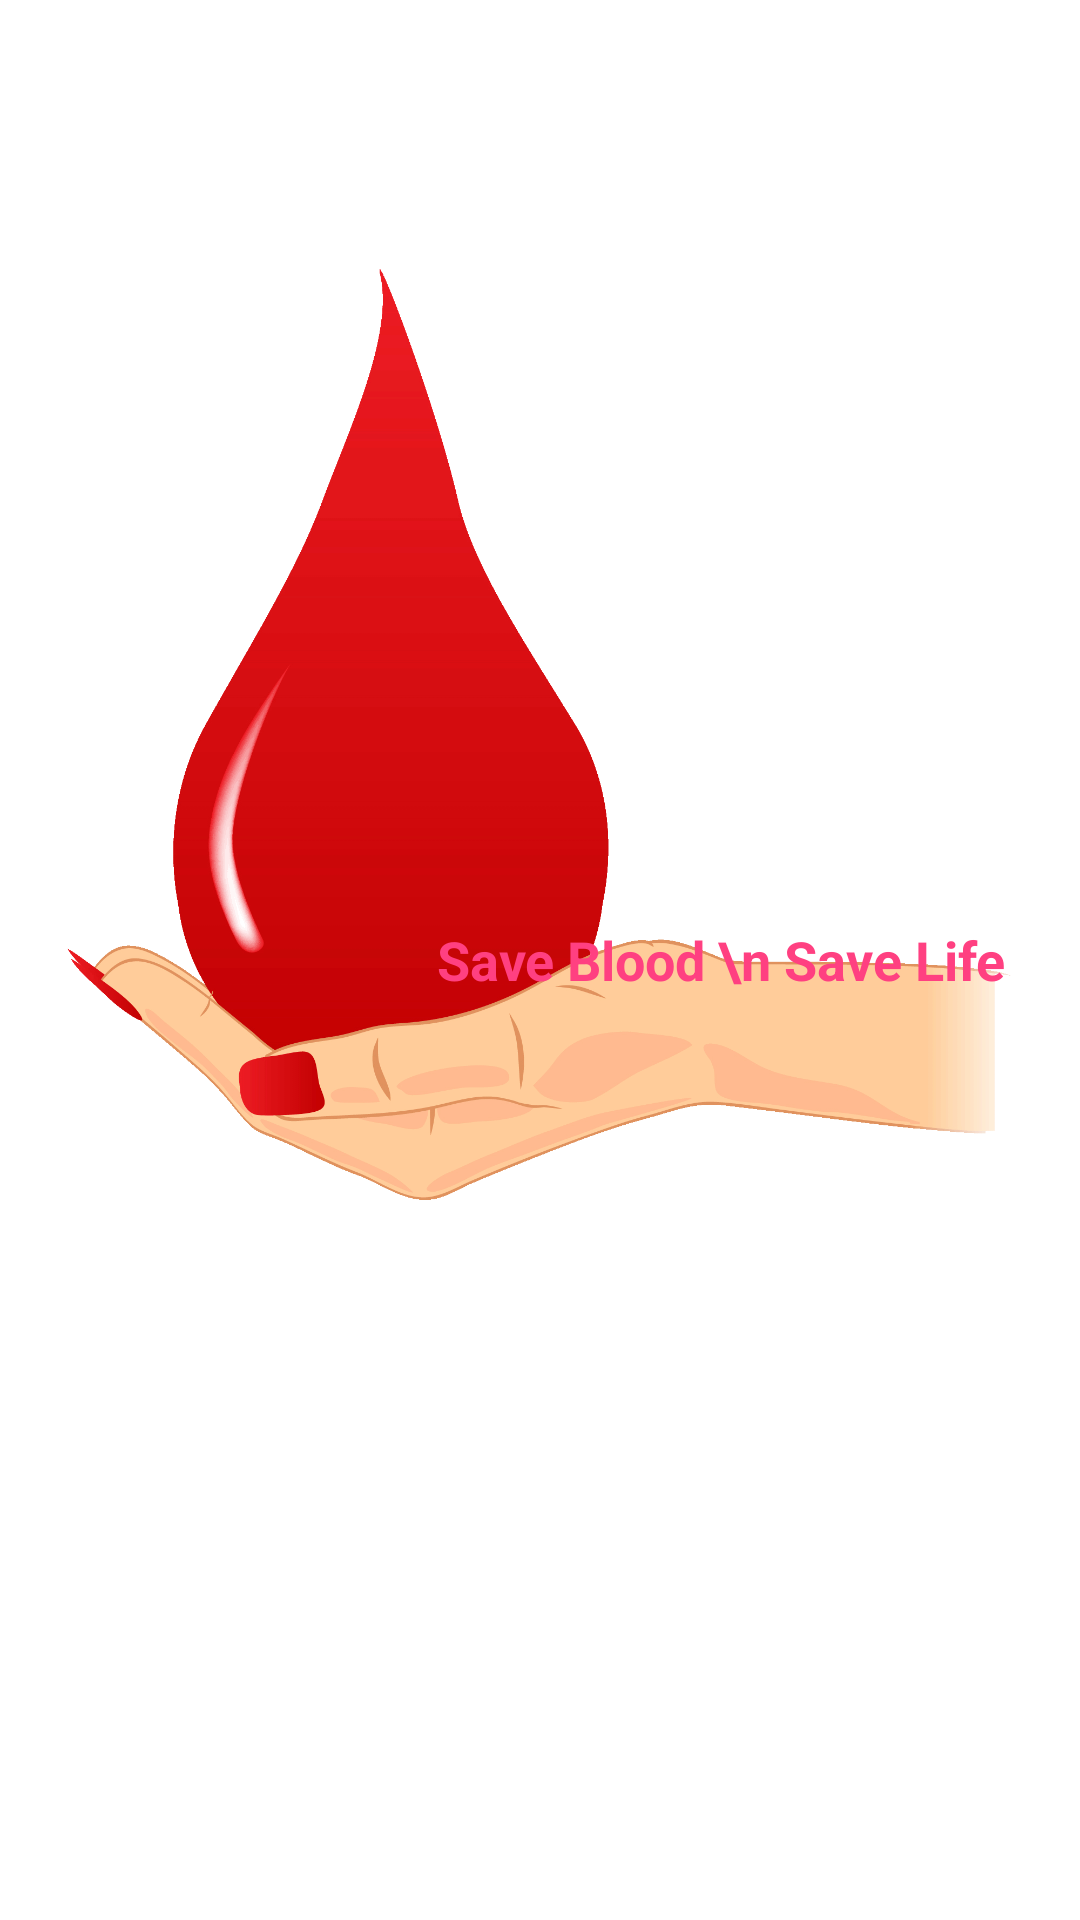

Here is an Android app screen rendered from its layout file. Give the layout XML and the strings, colors and styles it references.
<!-- AndroidManifest.xml: application theme AppTheme -->
<!-- res/layout/fragment_home.xml -->
<FrameLayout xmlns:android="http://schemas.android.com/apk/res/android"
    xmlns:app="http://schemas.android.com/apk/res-auto"
    xmlns:tools="http://schemas.android.com/tools"
    android:layout_width="match_parent"
    android:layout_height="match_parent"
    tools:context=".HomeFragment">

    <ImageView
        android:layout_width="match_parent"
        android:layout_height="wrap_content"
        app:srcCompat="@mipmap/saveblood" />

    <TextView
        android:layout_width="wrap_content"
        android:layout_height="wrap_content"
        android:layout_gravity="end|center_vertical"
        android:layout_marginEnd="25sp"
        android:layout_marginRight="25sp"
        android:text="Save Blood \n Save Life"
        android:textColor="@color/colorAccent"
        android:textSize="18sp"
        android:textStyle="bold" />

</FrameLayout>
<!-- resources referenced by this layout -->
<resources>
  <color name="colorAccent">#ff4081</color>
  <!-- mipmap saveblood: gif bitmap (mipmap-xxxhdpi, 91069 bytes) -->
  <style name="AppTheme" parent="Theme.MaterialComponents.DayNight.DarkActionBar">
          
          <item name="colorPrimary">@color/colorPrimary</item>
          <item name="colorPrimaryDark">@color/colorPrimaryDark</item>
          <item name="colorAccent">@color/colorAccent</item>
      </style>
  <color name="colorPrimary">#56B900</color>
  <color name="colorPrimaryDark">#289C2B</color>
</resources>
